Run: headless pygame with SDL's dummy video driver; simulated clock (each Clock.tick advances the game by its frame time, no real sleeping); random seed 0; keys injected as events and as key.get_pressed() state; no mouse input.
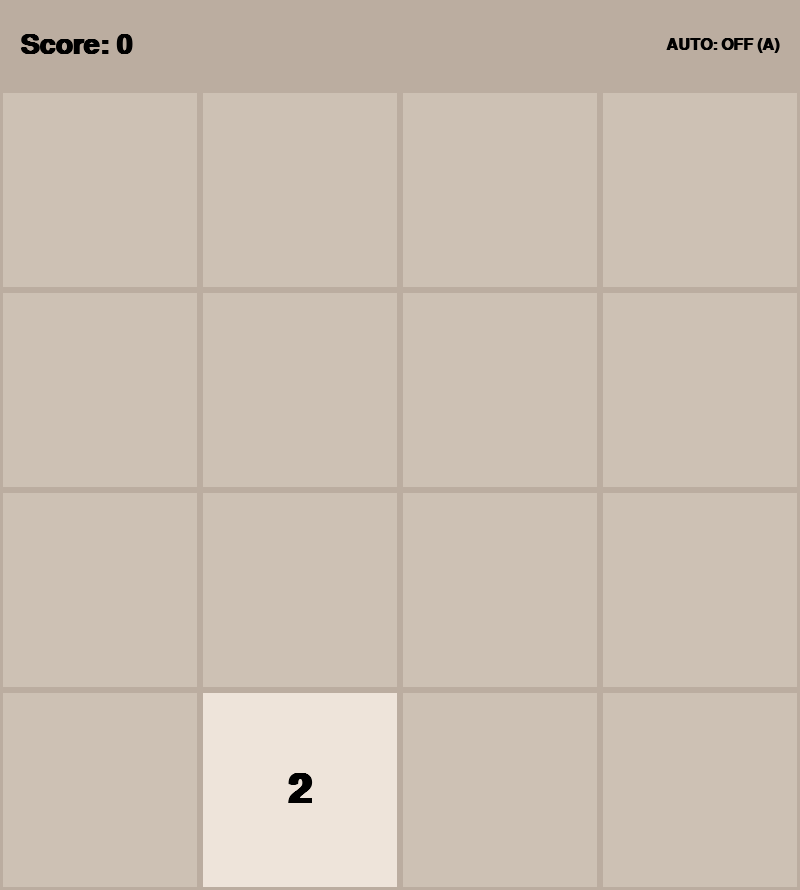
Frame 1 of 4 · flips 1–60 · no input
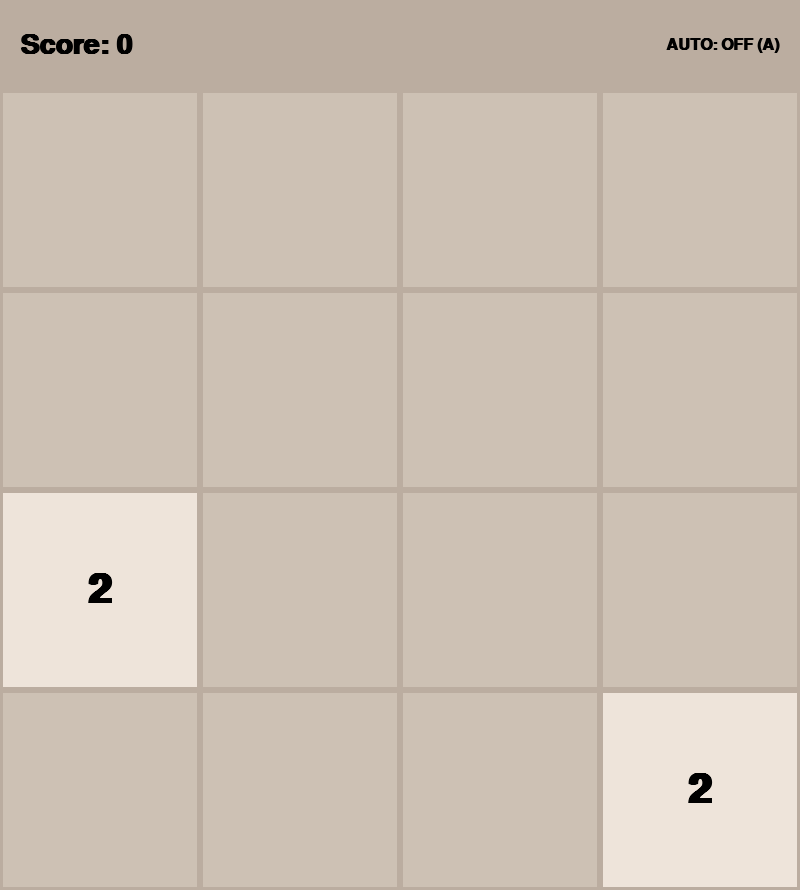
Frame 2 of 4 · flips 61–180 · tapped SPACE, RETURN · held RIGHT (→), D
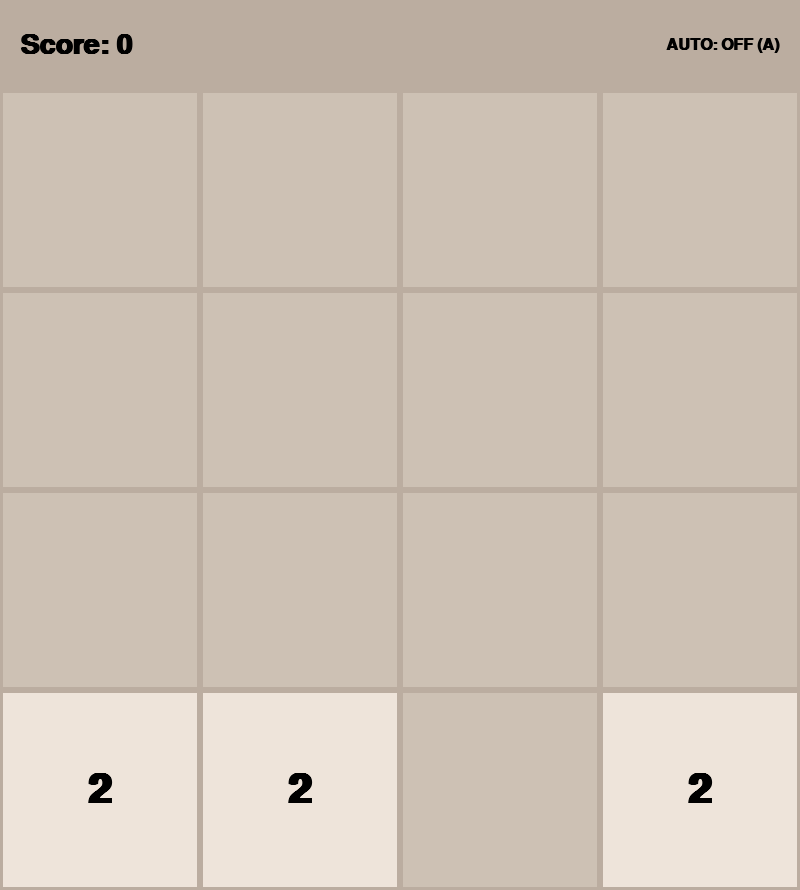
Frame 3 of 4 · flips 181–300 · held DOWN (↓), S
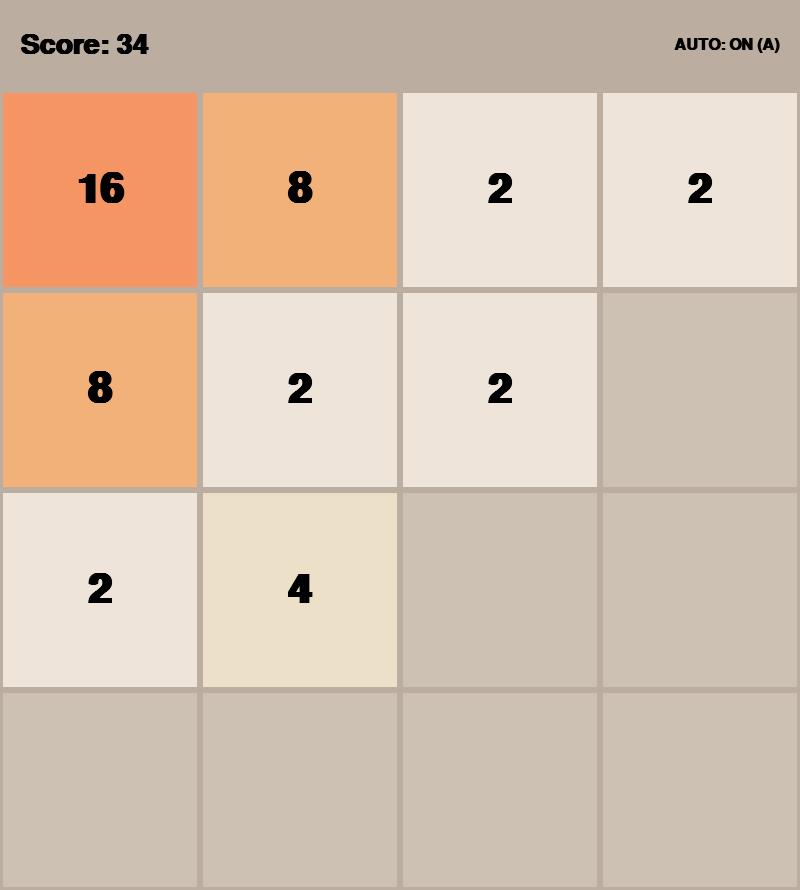
Frame 4 of 4 · flips 301–420 · held LEFT (←), A, UP (↑), W

The pygame program that drew these frames:

import pygame
import random

# Definitions
BOARD_SIZE = 800
SCORE_PANEL_HEIGHT = 90
WIDTH = BOARD_SIZE
HEIGHT = BOARD_SIZE + SCORE_PANEL_HEIGHT
GRID_SIZE = 4
TILE_SIZE = BOARD_SIZE // GRID_SIZE
TILE_MARGIN = 3
TEXT_SIZE = 60
SCORE_TEXT_SIZE = 42
MODE_TEXT_SIZE = 24
NOTIFY_TEXT_SIZE = 30
AUTO_MOVE_DELAY_MS = 140

# Colors​
BG_COLOR = "#bbada0"
TILE_COLORS = {
    0: "#CDC1B4",
    2: "#EEE4DA",
    4: "#EDE0C8",
    8: "#F2B179",
    16: "#F59563",
    32: "#F67C5F",
    64: "#F65E3B",
    128: "#EDCF72",
    256: "#EDCC61",
    512: "#EDC850",
    1024: "#EDC53F",
    2048: "#EDC42E",
}
TEXT_COLOR = "#000000"
DEFAULT_TILE_COLOR = "#3c3a32"


def draw_cell(screen, row, col, value):
    rect = pygame.Rect(
        col * TILE_SIZE + TILE_MARGIN,
        SCORE_PANEL_HEIGHT + row * TILE_SIZE + TILE_MARGIN,
        TILE_SIZE - TILE_MARGIN * 2,
        TILE_SIZE - TILE_MARGIN * 2,
    )

    try:
        cell_color = TILE_COLORS[value]
    except KeyError:
        cell_color = DEFAULT_TILE_COLOR
    pygame.draw.rect(screen, cell_color, rect)
    if value != 0:
        text_screen = font.render(str(value), True, TEXT_COLOR)
        cell_x = rect.centerx - (text_screen.get_width() // 2)
        cell_y = rect.centery - (text_screen.get_height() // 2)
        screen.blit(text_screen, (cell_x, cell_y))


def draw_score(screen, score):
    score_text = score_font.render(f"Score: {score}", True, TEXT_COLOR)
    text_x = 20
    text_y = (SCORE_PANEL_HEIGHT - score_text.get_height()) // 2
    screen.blit(score_text, (text_x, text_y))


def draw_mode_status(screen, auto_mode):
    mode_text = "AUTO: ON (A)" if auto_mode else "AUTO: OFF (A)"
    mode_surface = mode_font.render(mode_text, True, TEXT_COLOR)
    x = WIDTH - mode_surface.get_width() - 20
    y = (SCORE_PANEL_HEIGHT - mode_surface.get_height()) // 2
    screen.blit(mode_surface, (x, y))


def draw_game_over_notice(screen):
    # Draw a dimmed layer to focus attention on the game over message.
    overlay = pygame.Surface((WIDTH, HEIGHT), pygame.SRCALPHA)
    overlay.fill((0, 0, 0, 140))
    screen.blit(overlay, (0, 0))

    message = notify_font.render("Play again? (y/n)", True, (255, 255, 255))

    message_x = (WIDTH - message.get_width()) // 2
    message_y = (HEIGHT - message.get_height()) // 2

    screen.blit(message, (message_x, message_y))


# Board render
def render_board(screen, board_map, score, auto_mode):
    draw_score(screen, score)
    draw_mode_status(screen, auto_mode)
    for row in range(GRID_SIZE):
        for col in range(GRID_SIZE):
            draw_cell(screen, row, col, board_map[row][col])


total_score = 0


def handle_key(key_event, board):
    global total_score
    new_board = None
    turn_score = 0
    match key_event:
        case pygame.K_LEFT:
            new_board, turn_score = rotate_and_merge(0, board)
        case pygame.K_RIGHT:
            new_board, turn_score = rotate_and_merge(2, board)
        case pygame.K_UP:
            new_board, turn_score = rotate_and_merge(3, board)
        case pygame.K_DOWN:
            new_board, turn_score = rotate_and_merge(1, board)
        case _:
            # Do nothing.
            pass
    total_score += turn_score
    return new_board


def spawn_tile(board_map):
    empty_cells = [
        (r, c)
        for r in range(GRID_SIZE)
        for c in range(GRID_SIZE)
        if board_map[r][c] == 0
    ]

    if empty_cells:
        v = random.choices([2, 4], weights=[0.9, 0.1])[0]
        r, c = random.choice(empty_cells)
        board_map[r][c] = v
        return True
    return False


def rotate(is_cw, board_map):
    new_map = None
    if is_cw:
        new_map = [list(r) for r in zip(*board_map[::-1])]
    else:
        new_map = [list(r) for r in zip(*board_map)][::-1]
    return new_map


def merge_row(row):
    org_len = len(row)
    new_row = []
    skip_merge = False
    score = 0

    for i in range(org_len):
        if skip_merge:
            skip_merge = False
            continue

        if row[i] == 0:
            continue
        elif i + 1 < len(row) and row[i] == row[i + 1]:
            new_row.append(row[i] * 2)
            skip_merge = True
            score += row[i]
            continue
        elif i < len(row):
            new_row.append(row[i])
    while len(new_row) < org_len:
        new_row.append(0)
    return new_row, score


def rotate_and_merge(rot, board):
    rotated_board = board

    # Rotate CW90
    for _ in range(rot):
        rotated_board = rotate(True, rotated_board)

    # Merge
    new_board = []
    score = 0
    for row in rotated_board:
        new_row, row_score = merge_row(row)
        score += row_score
        new_board.append(new_row)

    # Rotate CCW90
    for _ in range(rot):
        new_board = rotate(False, new_board)
    return new_board, score


def has_valid_moves(board_map):
    for row in range(GRID_SIZE):
        for col in range(GRID_SIZE):
            cell = board_map[row][col]
            if cell == 0:
                return True

            if col + 1 < GRID_SIZE and cell == board_map[row][col + 1]:
                return True
            if row + 1 < GRID_SIZE and cell == board_map[row + 1][col]:
                return True
    return False


def count_empty_cells(board_map):
    return sum(1 for row in board_map for cell in row if cell == 0)


# --- Expectimax AI ---

# Weights for the board evaluation heuristic.
EMPTY_WEIGHT = 270
MERGE_WEIGHT = 700
MONO_WEIGHT = 47

# Snake-order monotonicity weights so high tiles gravitate to a corner.
SNAKE_WEIGHTS = [
    [2**15, 2**14, 2**13, 2**12],
    [2**8, 2**9, 2**10, 2**11],
    [2**7, 2**6, 2**5, 2**4],
    [2**0, 2**1, 2**2, 2**3],
]


def board_score(board_map):
    """Evaluate a board state without simulating further moves."""
    empty = count_empty_cells(board_map)

    # Sum of merged tile values (larger tiles kept together = higher score).
    merge_val = 0
    for row in board_map:
        for cell in row:
            merge_val += cell

    # Monotonicity: dot-product of tile values with snake weights.
    mono = sum(
        board_map[r][c] * SNAKE_WEIGHTS[r][c]
        for r in range(GRID_SIZE)
        for c in range(GRID_SIZE)
    )

    return EMPTY_WEIGHT * empty + MERGE_WEIGHT * merge_val + MONO_WEIGHT * mono


ROTATIONS = {
    pygame.K_UP: 3,
    pygame.K_LEFT: 0,
    pygame.K_RIGHT: 2,
    pygame.K_DOWN: 1,
}


def is_terminal_node(board_map, depth):
    return depth == 0 or not has_valid_moves(board_map)


def expectimax_max_node(board_map, depth):
    best = -1
    for rotation in ROTATIONS.values():
        next_board, _ = rotate_and_merge(rotation, board_map)
        if next_board == board_map:
            continue
        val = expectimax(next_board, depth - 1, False)
        if val > best:
            best = val

    # No valid move found – return static eval.
    return best if best >= 0 else board_score(board_map)


def expectimax_chance_node(board_map, depth):
    # Chance node: consider every empty cell with spawn probabilities.
    empty_cells = [
        (r, c)
        for r in range(GRID_SIZE)
        for c in range(GRID_SIZE)
        if board_map[r][c] == 0
    ]
    if not empty_cells:
        return board_score(board_map)

    total = 0.0
    for r, c in empty_cells:
        for value, prob in ((2, 0.9), (4, 0.1)):
            child = [list(row) for row in board_map]
            child[r][c] = value
            total += prob * expectimax(child, depth - 1, True)

    return total / len(empty_cells)


def expectimax(board_map, depth, is_maximizer):
    """
    Expectimax tree search.

    Maximizer nodes: pick the best player move.
    Chance nodes: average over all possible tile spawns (2 with p=0.9, 4 with p=0.1).
    """
    if is_terminal_node(board_map, depth):
        return board_score(board_map)

    if is_maximizer:
        return expectimax_max_node(board_map, depth)
    return expectimax_chance_node(board_map, depth)


def choose_auto_move(board_map, depth=3):
    """Return the pygame key constant for the best move found by expectimax."""
    best_key = None
    best_score = -1
    for key, rotation in ROTATIONS.items():
        next_board, _ = rotate_and_merge(rotation, board_map)
        if next_board == board_map:
            continue
        score = expectimax(next_board, depth - 1, False)
        if score > best_score:
            best_score = score
            best_key = key

    return best_key


if __name__ == "__main__":
    import pygame

    # Board map
    board_map = [[0 for _ in range(GRID_SIZE)] for _ in range(GRID_SIZE)]

    # pygame setup
    pygame.init()
    font = pygame.font.SysFont("Arial", TEXT_SIZE, bold=True)
    score_font = pygame.font.SysFont("Arial", SCORE_TEXT_SIZE, bold=True)
    mode_font = pygame.font.SysFont("Arial", MODE_TEXT_SIZE, bold=True)
    notify_font = pygame.font.SysFont("Arial", NOTIFY_TEXT_SIZE, bold=True)
    screen = pygame.display.set_mode((WIDTH, HEIGHT))
    clock = pygame.time.Clock()
    running = True
    game_over = False
    auto_mode = False
    last_auto_move_at = 0

    spawn_tile(board_map)
    while running:
        # poll for events
        # pygame.QUIT event means the user clicked X to close your window
        for event in pygame.event.get():
            if event.type == pygame.QUIT:
                running = False
            elif event.type == pygame.KEYDOWN:
                if game_over:
                    if event.key == pygame.K_y:
                        board_map = [
                            [0 for _ in range(GRID_SIZE)] for _ in range(GRID_SIZE)
                        ]
                        total_score = 0
                        spawn_tile(board_map)
                        game_over = False
                    elif event.key == pygame.K_n:
                        running = False
                    continue

                if event.key == pygame.K_q:
                    running = False
                    continue
                if event.key == pygame.K_a:
                    auto_mode = not auto_mode
                    continue
                new_board = handle_key(event.key, board_map)
                if new_board is not None:
                    if new_board != board_map:
                        board_map = new_board
                        spawn_tile(board_map)
                    game_over = not has_valid_moves(board_map)

        if auto_mode and not game_over:
            now = pygame.time.get_ticks()
            if now - last_auto_move_at >= AUTO_MOVE_DELAY_MS:
                ai_key = choose_auto_move(board_map)
                if ai_key is None:
                    game_over = True
                else:
                    new_board = handle_key(ai_key, board_map)
                    if new_board is not None and new_board != board_map:
                        board_map = new_board
                        spawn_tile(board_map)
                    game_over = not has_valid_moves(board_map)
                last_auto_move_at = now

        # fill the screen with a color to wipe away anything from last frame
        screen.fill(BG_COLOR)

        # RENDER YOUR GAME HERE
        render_board(screen, board_map, total_score, auto_mode)
        if game_over:
            draw_game_over_notice(screen)

        # flip() the display to put your work on screen
        pygame.display.flip()

        clock.tick(60)  # limits FPS to 60

    pygame.quit()
